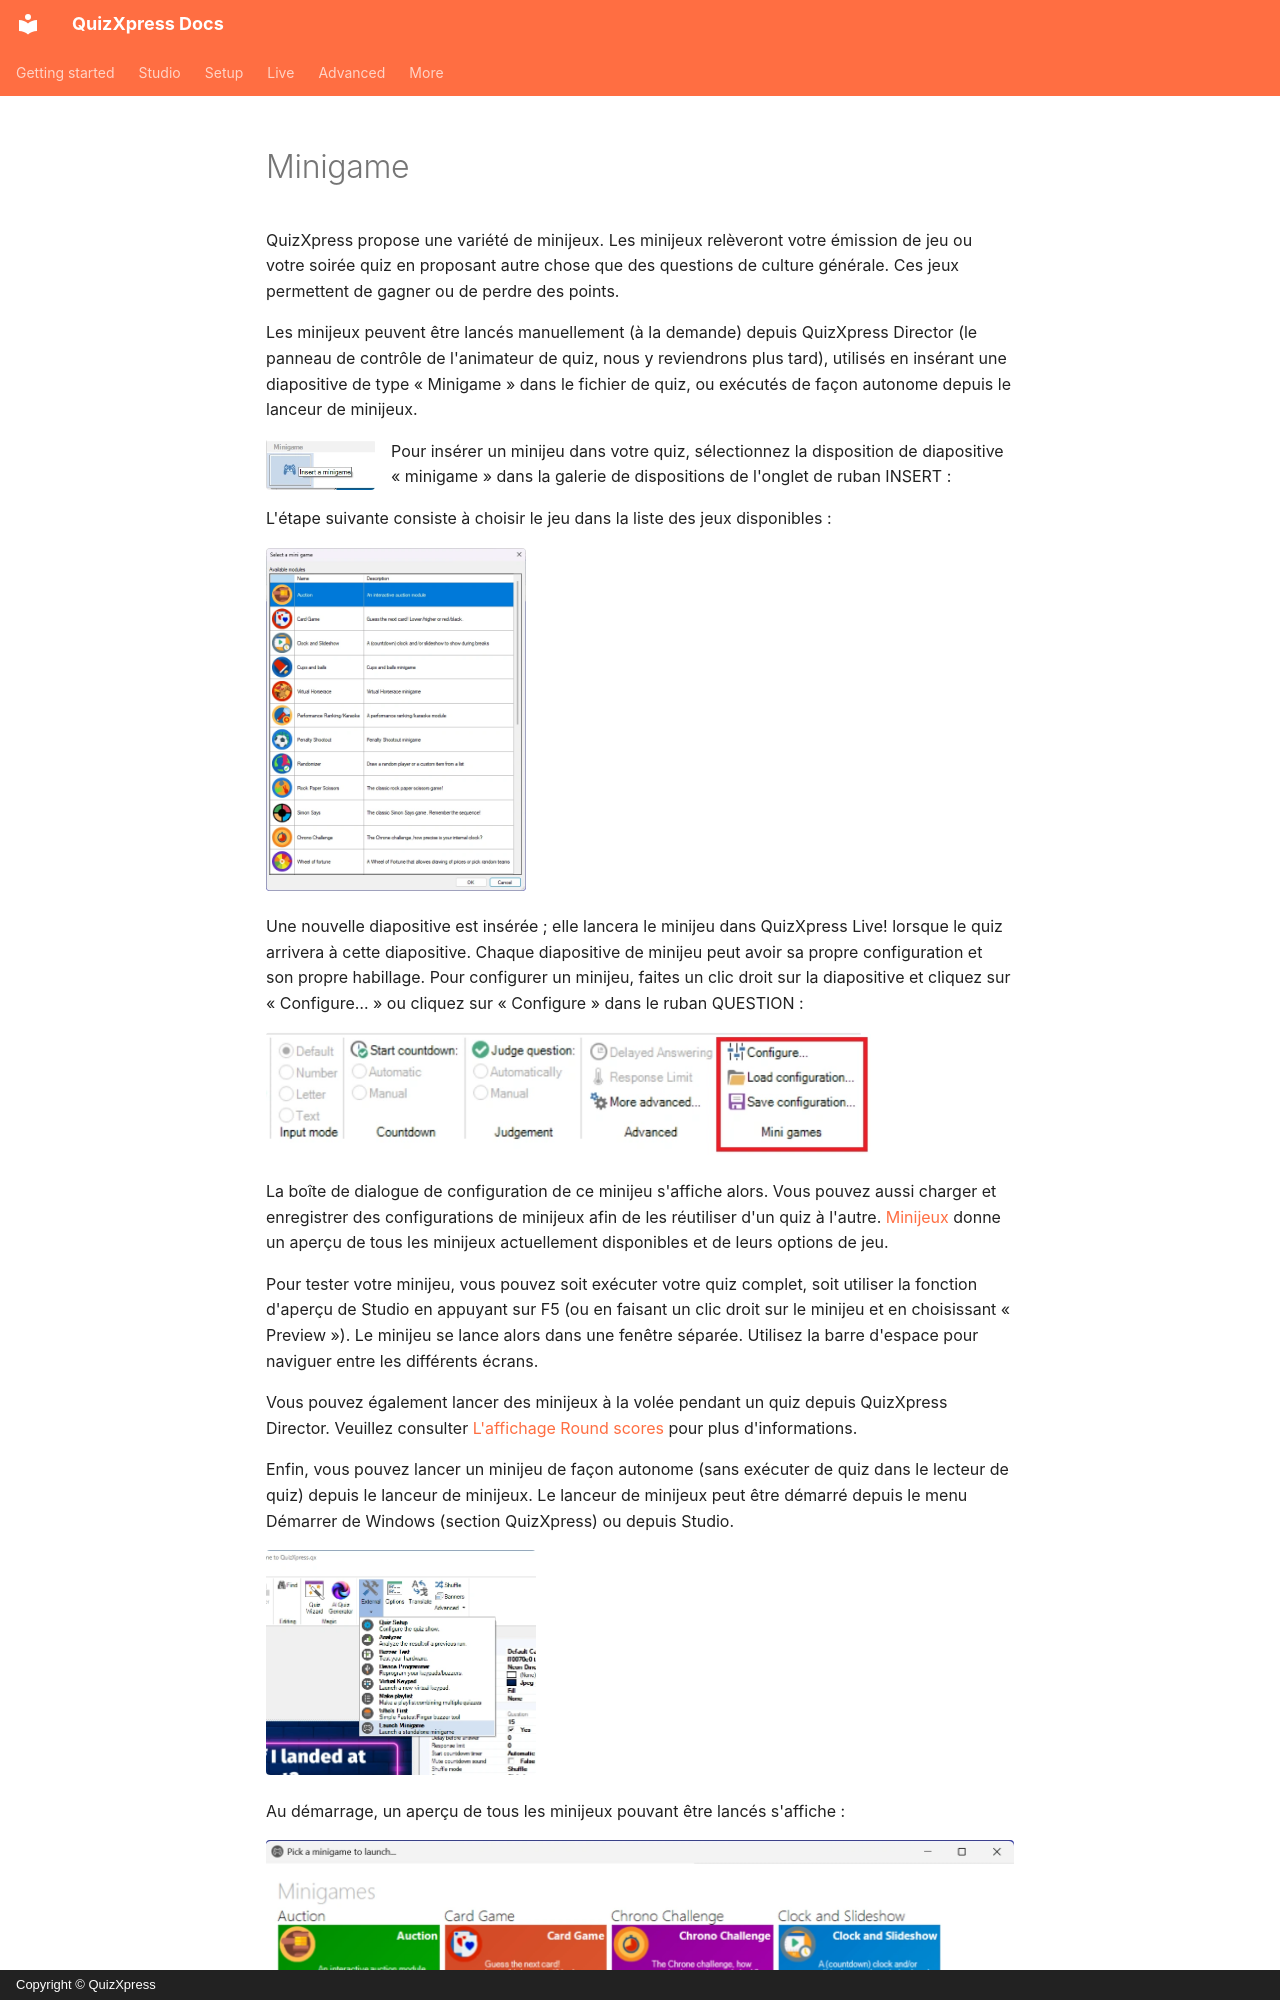

repository: gameshowcrew/quizxpress-docs · page: studio/slide-and-game-formats/minigame.fr/index.html · generator: mkdocs · copyright: Copyright © QuizXpress

# Minigame

QuizXpress propose une variété de minijeux. Les minijeux relèveront votre émission de jeu ou votre soirée quiz en proposant autre chose que des questions de culture générale. Ces jeux permettent de gagner ou de perdre des points.

Les minijeux peuvent être lancés manuellement (à la demande) depuis QuizXpress Director (le panneau de contrôle de l'animateur de quiz, nous y reviendrons plus tard), utilisés en insérant une diapositive de type « Minigame » dans le fichier de quiz, ou exécutés de façon autonome depuis le lanceur de minijeux.

![](../../assets/images/image63.webp){ width="109" align=left loading=lazy }Pour insérer un minijeu dans votre quiz, sélectionnez la disposition de diapositive « minigame » dans la galerie de dispositions de l'onglet de ruban INSERT :

L'étape suivante consiste à choisir le jeu dans la liste des jeux disponibles :

![](../../assets/images/image64.webp){ width="260" loading=lazy }

Une nouvelle diapositive est insérée ; elle lancera le minijeu dans QuizXpress Live! lorsque le quiz arrivera à cette diapositive. Chaque diapositive de minijeu peut avoir sa propre configuration et son propre habillage. Pour configurer un minijeu, faites un clic droit sur la diapositive et cliquez sur « Configure… » ou cliquez sur « Configure » dans le ruban QUESTION :

![](../../assets/images/image65.webp){ width="605" loading=lazy }

La boîte de dialogue de configuration de ce minijeu s'affiche alors. Vous pouvez aussi charger et enregistrer des configurations de minijeux afin de les réutiliser d'un quiz à l'autre. [Minijeux](../mini-games/index.md) donne un aperçu de tous les minijeux actuellement disponibles et de leurs options de jeu.

Pour tester votre minijeu, vous pouvez soit exécuter votre quiz complet, soit utiliser la fonction d'aperçu de Studio en appuyant sur F5 (ou en faisant un clic droit sur le minijeu et en choisissant « Preview »). Le minijeu se lance alors dans une fenêtre séparée. Utilisez la barre d'espace pour naviguer entre les différents écrans.

Vous pouvez également lancer des minijeux à la volée pendant un quiz depuis QuizXpress Director. Veuillez consulter [L'affichage Round scores](../../live/quizxpress-director/the-round-scores-view.md) pour plus d'informations.
